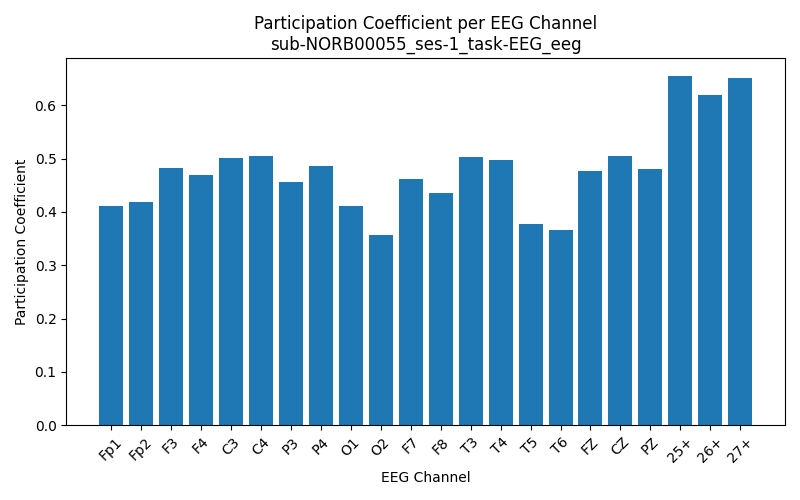

Source data for this figure (header and first rows):
Channel, Participation_Coefficient
Fp1, 0.4115
Fp2, 0.4183
F3, 0.4834
F4, 0.4695
C3, 0.5006
C4, 0.5041
P3, 0.4556
P4, 0.4855
O1, 0.411
O2, 0.3561
F7, 0.4612
F8, 0.4353
T3, 0.5032
T4, 0.4972
T5, 0.3776
T6, 0.3659
FZ, 0.4773
CZ, 0.5042
PZ, 0.4811
25+, 0.6558
26+, 0.6198
27+, 0.6516
